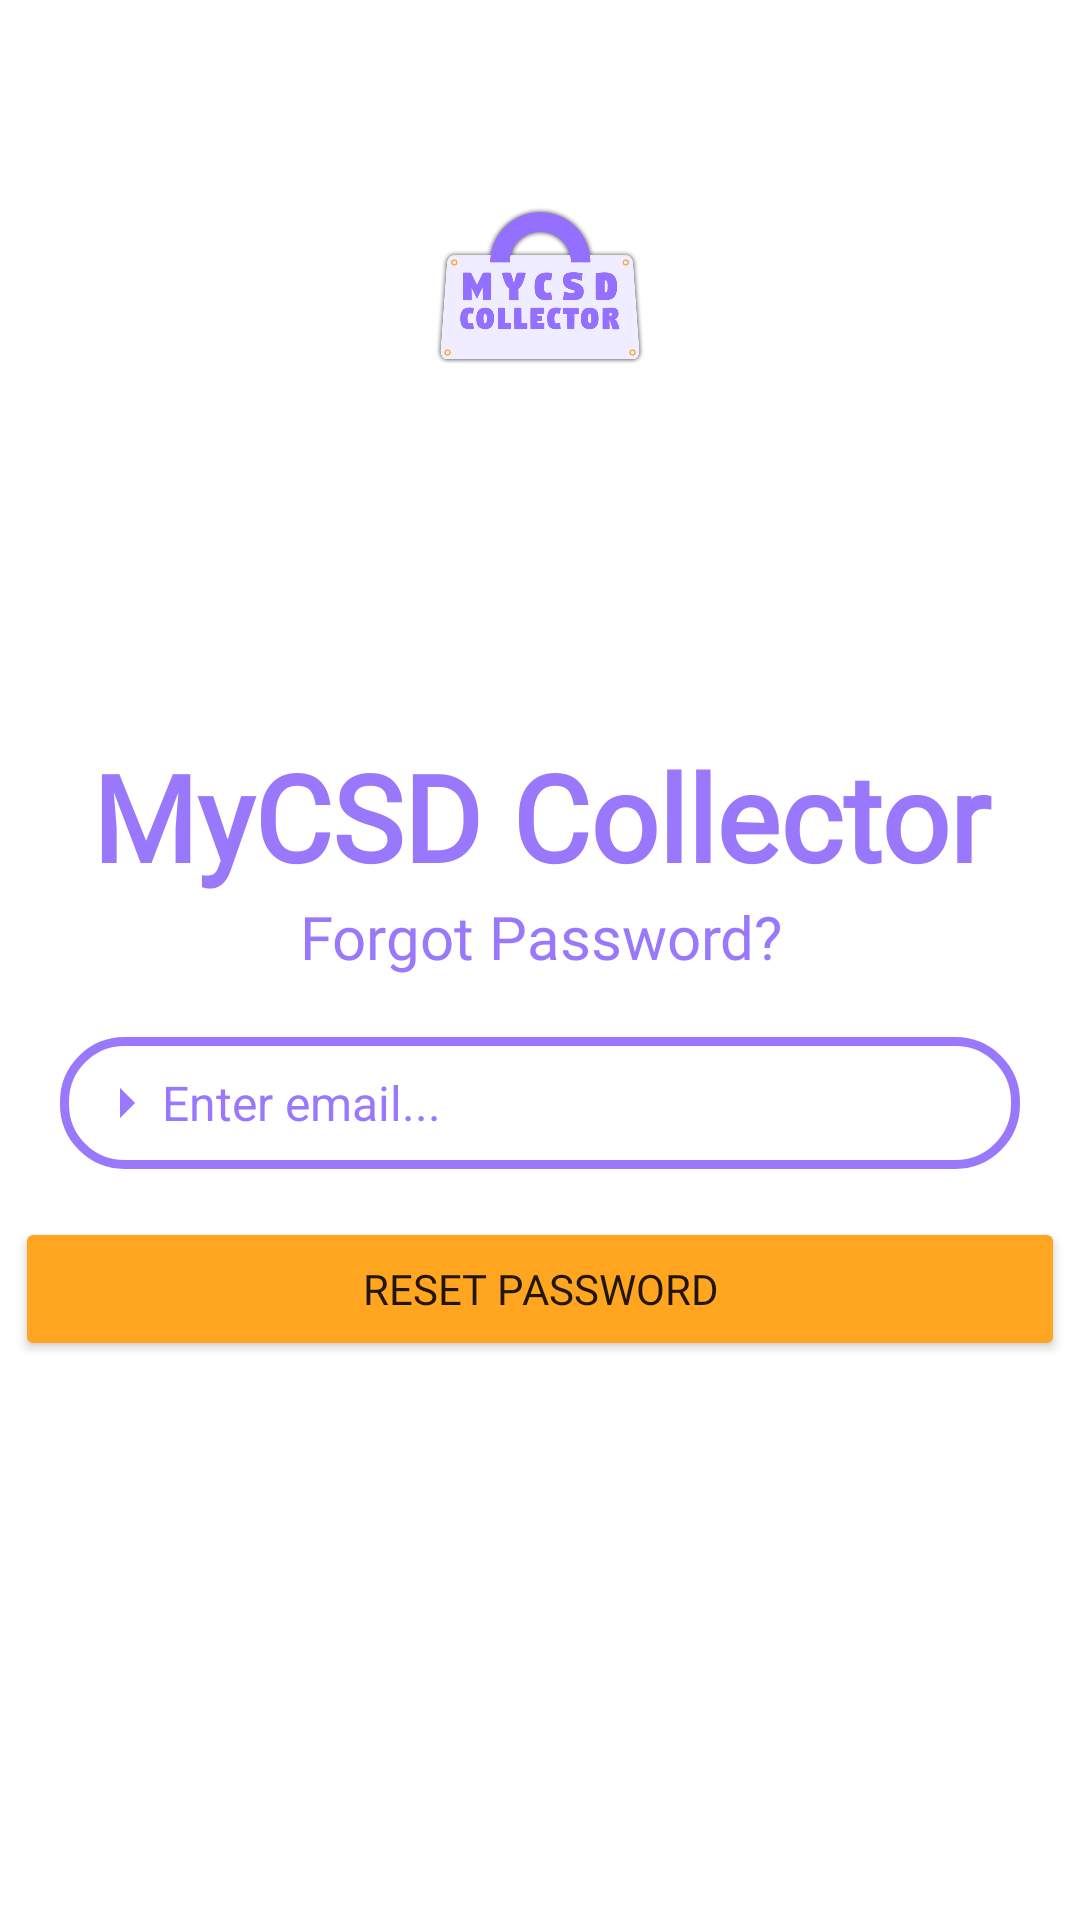

Layout XML and referenced resources for this Android screen:
<!-- AndroidManifest.xml: application theme Theme.MyCSD -->
<!-- res/layout/activity_forget_password.xml -->
<?xml version="1.0" encoding="utf-8"?>
<androidx.constraintlayout.widget.ConstraintLayout xmlns:android="http://schemas.android.com/apk/res/android"
    xmlns:app="http://schemas.android.com/apk/res-auto"
    xmlns:tools="http://schemas.android.com/tools"
    android:layout_width="match_parent"
    android:layout_height="match_parent"
    tools:context=".ForgetPassword"
    android:background="@color/clear">

    <ImageView
        android:id="@+id/logo"
        android:layout_width="match_parent"
        android:layout_height="match_parent"
        android:layout_marginStart="100dp"
        android:layout_marginTop="50dp"
        android:layout_marginEnd="100dp"
        android:layout_marginBottom="500dp"
        android:src="@drawable/logo_shadow"
        app:layout_constraintBottom_toTopOf="@+id/banner"
        app:layout_constraintEnd_toEndOf="parent"
        app:layout_constraintStart_toStartOf="parent" />

    <TextView
        android:id="@+id/banner"
        android:layout_width="match_parent"
        android:layout_height="wrap_content"
        android:layout_gravity="center_horizontal"
        android:ems="10"
        android:fontFamily="@font/poppins_medium"
        android:gravity="center_horizontal"
        android:text="MyCSD Collector"
        android:textAlignment="center"
        android:textColor="@color/secondColor"
        android:textSize="40sp"
        android:textStyle="bold"
        app:layout_constraintBottom_toTopOf="@+id/bannerdescript"
        app:layout_constraintEnd_toEndOf="parent"
        app:layout_constraintStart_toStartOf="parent" />

    <TextView
        android:id="@+id/bannerdescript"
        android:layout_width="match_parent"
        android:layout_height="wrap_content"
        android:layout_gravity="center_horizontal"
        android:layout_marginBottom="16dp"
        android:ems="10"
        android:fontFamily="@font/poppins_medium"
        android:gravity="center_horizontal"
        android:text="Forgot Password?"
        android:textColor="@color/secondColor"
        android:textAlignment="center"
        android:textSize="20sp"
        app:layout_constraintBottom_toBottomOf="parent"
        app:layout_constraintEnd_toEndOf="parent"
        app:layout_constraintStart_toStartOf="parent"
        app:layout_constraintTop_toTopOf="parent" />

    <ProgressBar
        android:id="@+id/progressBar"
        style="?android:attr/progressBarStyleLarge"
        android:layout_width="wrap_content"
        android:layout_height="wrap_content"
        android:indeterminateTint="@color/lavD"
        android:visibility="gone"
        app:layout_constraintBottom_toBottomOf="parent"
        app:layout_constraintEnd_toEndOf="parent"
        app:layout_constraintStart_toStartOf="parent"
        app:layout_constraintTop_toTopOf="parent"
        tools:ignore="MissingConstraints" />

    <EditText
        android:id="@+id/email"
        android:layout_width="match_parent"
        android:layout_height="wrap_content"
        android:layout_marginTop="20dp"
        android:layout_marginLeft="20dp"
        android:layout_marginRight="20dp"
        android:background="@drawable/lavender_border"
        android:drawableStart="@drawable/ic_baseline_arrow_right_24"
        android:padding="10dp"
        android:textAlignment="viewStart"
        android:textColor="@color/mainColor"
        android:textColorHint="@color/secondColor"
        android:textSize="16sp"
        android:hint="Enter email..."
        android:inputType="textEmailAddress"
        app:layout_constraintEnd_toEndOf="parent"
        app:layout_constraintStart_toStartOf="parent"
        app:layout_constraintTop_toBottomOf="@+id/bannerdescript"/>



    <Button
        android:id="@+id/resetpass"
        android:layout_width="350dp"
        android:layout_height="wrap_content"
        android:layout_marginTop="16dp"
        android:fontFamily="@font/poppins_medium"
        android:text="Reset Password"
        app:backgroundTint="@color/thirdColor"
        app:layout_constraintEnd_toEndOf="parent"
        app:layout_constraintStart_toStartOf="parent"
        app:layout_constraintTop_toBottomOf="@+id/email" />

</androidx.constraintlayout.widget.ConstraintLayout>
<!-- resources referenced by this layout -->
<resources>
  <color name="clear">#0000ffff</color>
  <color name="lavD">#552586</color>
  <color name="mainColor">#6f41ff</color>
  <color name="secondColor">#9978fc</color>
  <color name="thirdColor">#ffa51f</color>
  <!-- drawable ic_baseline_arrow_right_24 (drawable) -->
  <vector android:autoMirrored="true" android:height="24dp"
      android:tint="#9978FC" android:viewportHeight="24"
      android:viewportWidth="24" android:width="24dp" xmlns:android="http://schemas.android.com/apk/res/android">
      <path android:fillColor="@android:color/white" android:pathData="M10,17l5,-5 -5,-5v10z"/>
  </vector>
  <!-- drawable lavender_border (drawable) -->
  <?xml version="1.0" encoding="utf-8"?>
  <shape xmlns:android="http://schemas.android.com/apk/res/android"
      android:shape="rectangle">
      <stroke
          android:width="3dp"
          android:color="@color/secondColor"/>
      <corners
          android:radius="20dp"/>
  </shape>
  <!-- drawable logo_shadow: png bitmap (drawable-v24, 71878 bytes) -->
  <style name="Theme.MyCSD" parent="Theme.MaterialComponents.DayNight.NoActionBar">
          
          <item name="colorPrimary">@color/purple_500</item>
          <item name="colorPrimaryVariant">@color/purple_700</item>
          <item name="colorOnPrimary">@color/white</item>
          
          <item name="colorSecondary">@color/teal_200</item>
          <item name="colorSecondaryVariant">@color/teal_700</item>
          <item name="colorOnSecondary">@color/black</item>
          
          <item name="android:statusBarColor" tools:targetApi="l">?attr/colorPrimaryVariant</item>
          
      </style>
  <color name="purple_500">#FF6200EE</color>
  <color name="purple_700">#FF3700B3</color>
  <color name="white">#FFFFFFFF</color>
  <color name="teal_200">#FF03DAC5</color>
  <color name="teal_700">#FF018786</color>
  <color name="black">#FF000000</color>
</resources>
